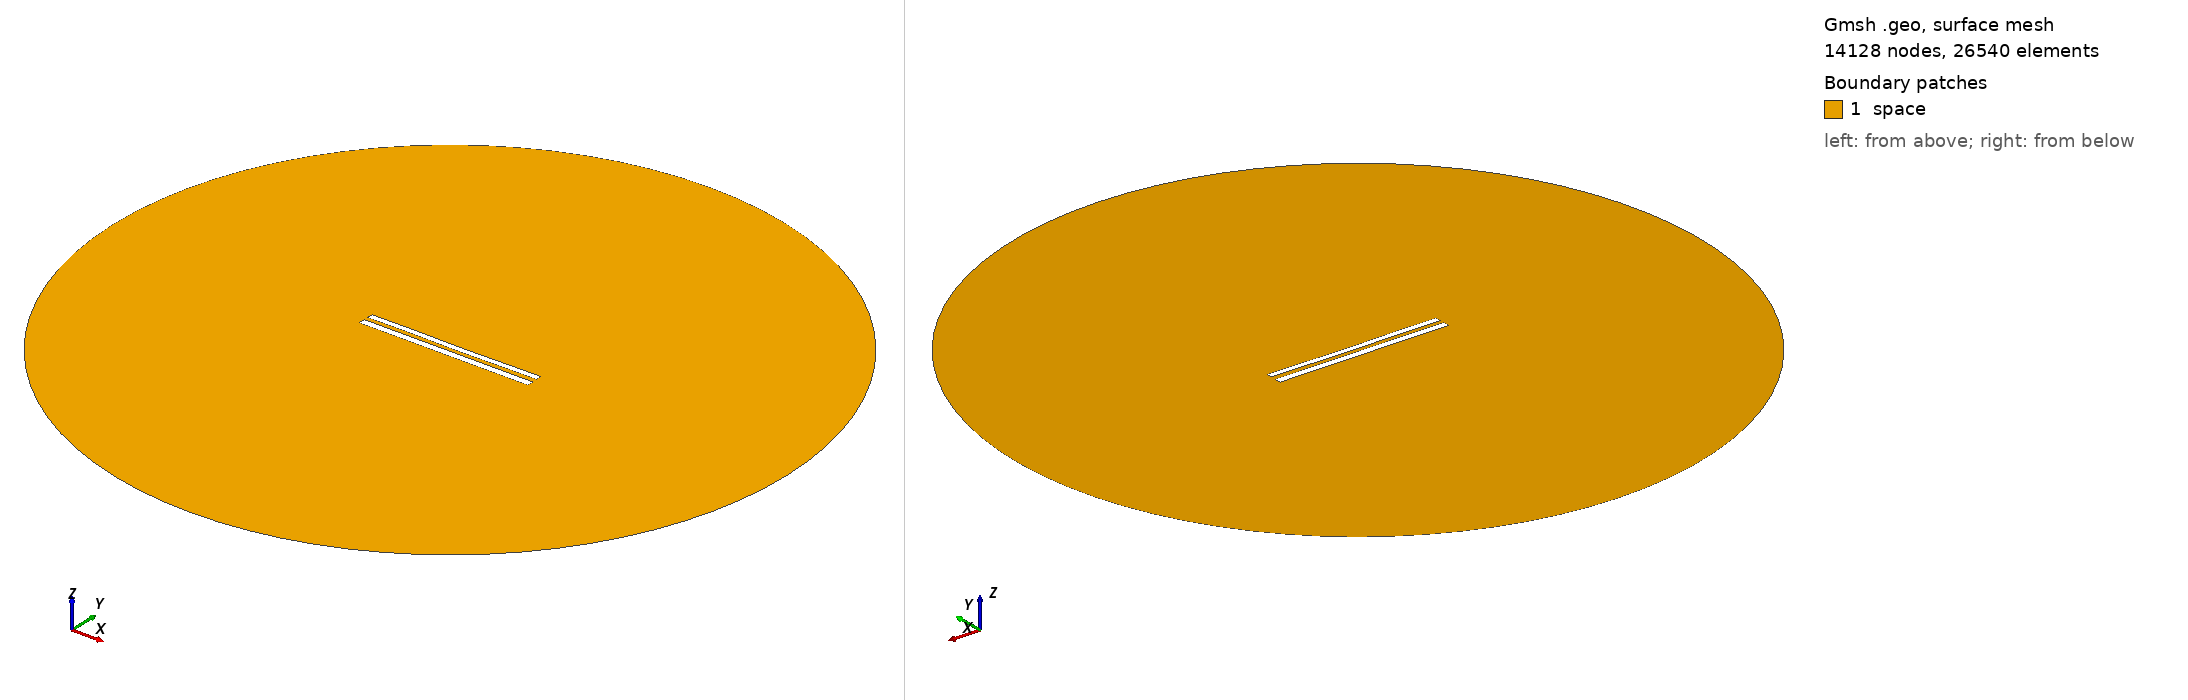

Gmsh geometry script, surface-meshed: 14128 nodes, 26540 surface elements. Boundary patches (legend numbers): 1 space. Left view from above one corner, right view from below the opposite corner. Legend entries are the model's physical surfaces. The drawing asked Gmsh for element sizes between 1% and 20% of the model's largest extent; the script's own settings can give other sizes.

=== 9294.geo (drawn) ===
//---------------------------------------
// Geometry kernel
//---------------------------------------

SetFactory("OpenCASCADE");



//---------------------------------------
// Parameters of the geometry
//---------------------------------------

// Overetch of the upper plate
overetch = 0.25;

// Distance between the plates
distance = 2.5;

// Discretization over the x axis (for the deformation)
nx = 50; 

// Length of the plate
L = 100 - overetch; 

// Number of modes
n = 4; 

// 1st mode coefficient
coeff(1) = 0.15;
beta(1) = 0.596864 * 3.1415926535 / L;

// 2nd mode coefficient
coeff(2) = -0.075;
beta(2) = 1.49418 * 3.1415926535 / L;

// 3rd mode coefficient
coeff(3) = 0.07499999999999998;
beta(3) = 2.50025 * 3.1415926535 / L;

// 4th mode coefficient
coeff(4) = 0.07499999999999998;
beta(4) = 3.49999 * 3.1415926535 / L;



//---------------------------------------
// Upper plate (deformed rectangle)
//---------------------------------------

// Coordiantes of the upper plate
xmin = -50;
xmax = 50 - overetch;

// Height of the upper plate
yheight = 4 - 2 * overetch;

// Indexes of the points
UpperID[] = {};
LowerID[] = {};
LeftID[] = {};
RightID[] = {};

// Point index
p = 1;

// Horizontal edges
For i In {1:nx}
    x = xmin + (i-1)*(xmax - xmin)/(nx-1);

    y_bottom = distance / 2 + overetch;
    For j In {1:n}
        C = (Cosh(beta(j)*L) + Cos(beta(j)*L)) / (Sinh(beta(j)*L) + Sin(beta(j)*L));
        y_bottom  = y_bottom + coeff(j) * (Cosh(beta(j)*(x+50)) - Cos(beta(j)*(x+50)) - C * (Sinh(beta(j)*(x+50)) - Sin(beta(j)*(x+50))));
    EndFor

    y_top = y_bottom + yheight;

    Point(p) = {x, y_top, 0, 1.0};
    UpperID[i] = p;
    p = p + 1;

    Point(p) = {x, y_bottom, 0, 1.0};
    LowerID[i] = p;
    p = p + 1;
EndFor

// Create point lists
UpperPts[] = {}; LowerPts[] = {};
For i In {1:nx}
  UpperPts[] += {UpperID[i]};
  LowerPts[] += {LowerID[i]};
EndFor

// Build splines
Spline(1) = {UpperPts[]};
Spline(2) = {LowerPts[]};
Line(3) = {LowerPts[nx-1], UpperPts[nx-1]};
Line(4) = {LowerPts[0], UpperPts[0]};

// Build the plane surface
Curve Loop(1) = {2, 3, -1, -4};
Plane Surface(1) = {1};



//---------------------------------------
// Lower plate (rectangle)
//---------------------------------------

// Vertices
Point(1001) = {-50, -1, 0, 1.0};
Point(1002) = { 50, -1, 0, 1.0};
Point(1003) = { 50,  -5, 0, 1.0};
Point(1004) = {-50,  -5, 0, 1.0};

// Edges
Line(5) = {1001, 1002};
Line(6) = {1002, 1003};
Line(7) = {1003, 1004};
Line(8) = {1004, 1001};

// Plane surface
Line Loop(2) = {5, 6, 7, 8};
Plane Surface(2) = {2}; 



//---------------------------------------
// Outer (fictious) boundary
//---------------------------------------

// Points
Point(1005) = {0, 0, 0};       // Center
Point(1006) = {200, 0, 0};     // Start point
Point(1007) = {0, 200, 0};     // 90 degrees
Point(1008) = {-200, 0, 0};    // 180 degrees
Point(1009) = {0, -200, 0};    // 270 degrees

// Circle arcs (each needs start, center, end)
Circle(9) = {1006, 1005, 1007};
Circle(10) = {1007, 1005, 1008};
Circle(11) = {1008, 1005, 1009};
Circle(12) = {1009, 1005, 1006};

// Plane surface for the entire domain
Curve Loop(3) = {9, 10, 11, 12};
Surface(3) = {3};

// Subtract the plates from the whole domain to obtain the actual domain where we want to solve the equations
BooleanDifference{ Surface{3}; Delete; }{ Surface{1}; Surface{2}; Delete; }




//---------------------------------------
// Transfinite Lines/Curves
//---------------------------------------

// Set the number of points on the boundaries
r = 7;

// Plates
Transfinite Curve {1, 2} = 50*r Using Progression 1;
Transfinite Curve {3, 4} = 2*r Using Progression 1;
Transfinite Line {5, 7} = 50*r Using Progression 1;
Transfinite Line {6, 8} = 2*r Using Progression 1;

// Outer boundary
Transfinite Line {9, 10, 11, 12} = 20 Using Progression 1;



//---------------------------------------
// Physical groups
//---------------------------------------                

// Physical curves (boundaries)
Physical Line("force_segment", 10) = {2};
Physical Line("upper_plate", 11) = {1, 3, 4};
Physical Line("lower_plate", 12) = {5, 6, 7, 8};
Physical Line("boundary", 20) = {9, 10, 11, 12};

// Physical Surfaces
Physical Surface("space", 30) = {3};



//---------------------------------------
// 6. Generate the Mesh
//---------------------------------------

// 2D mesh generation
Mesh 2;
